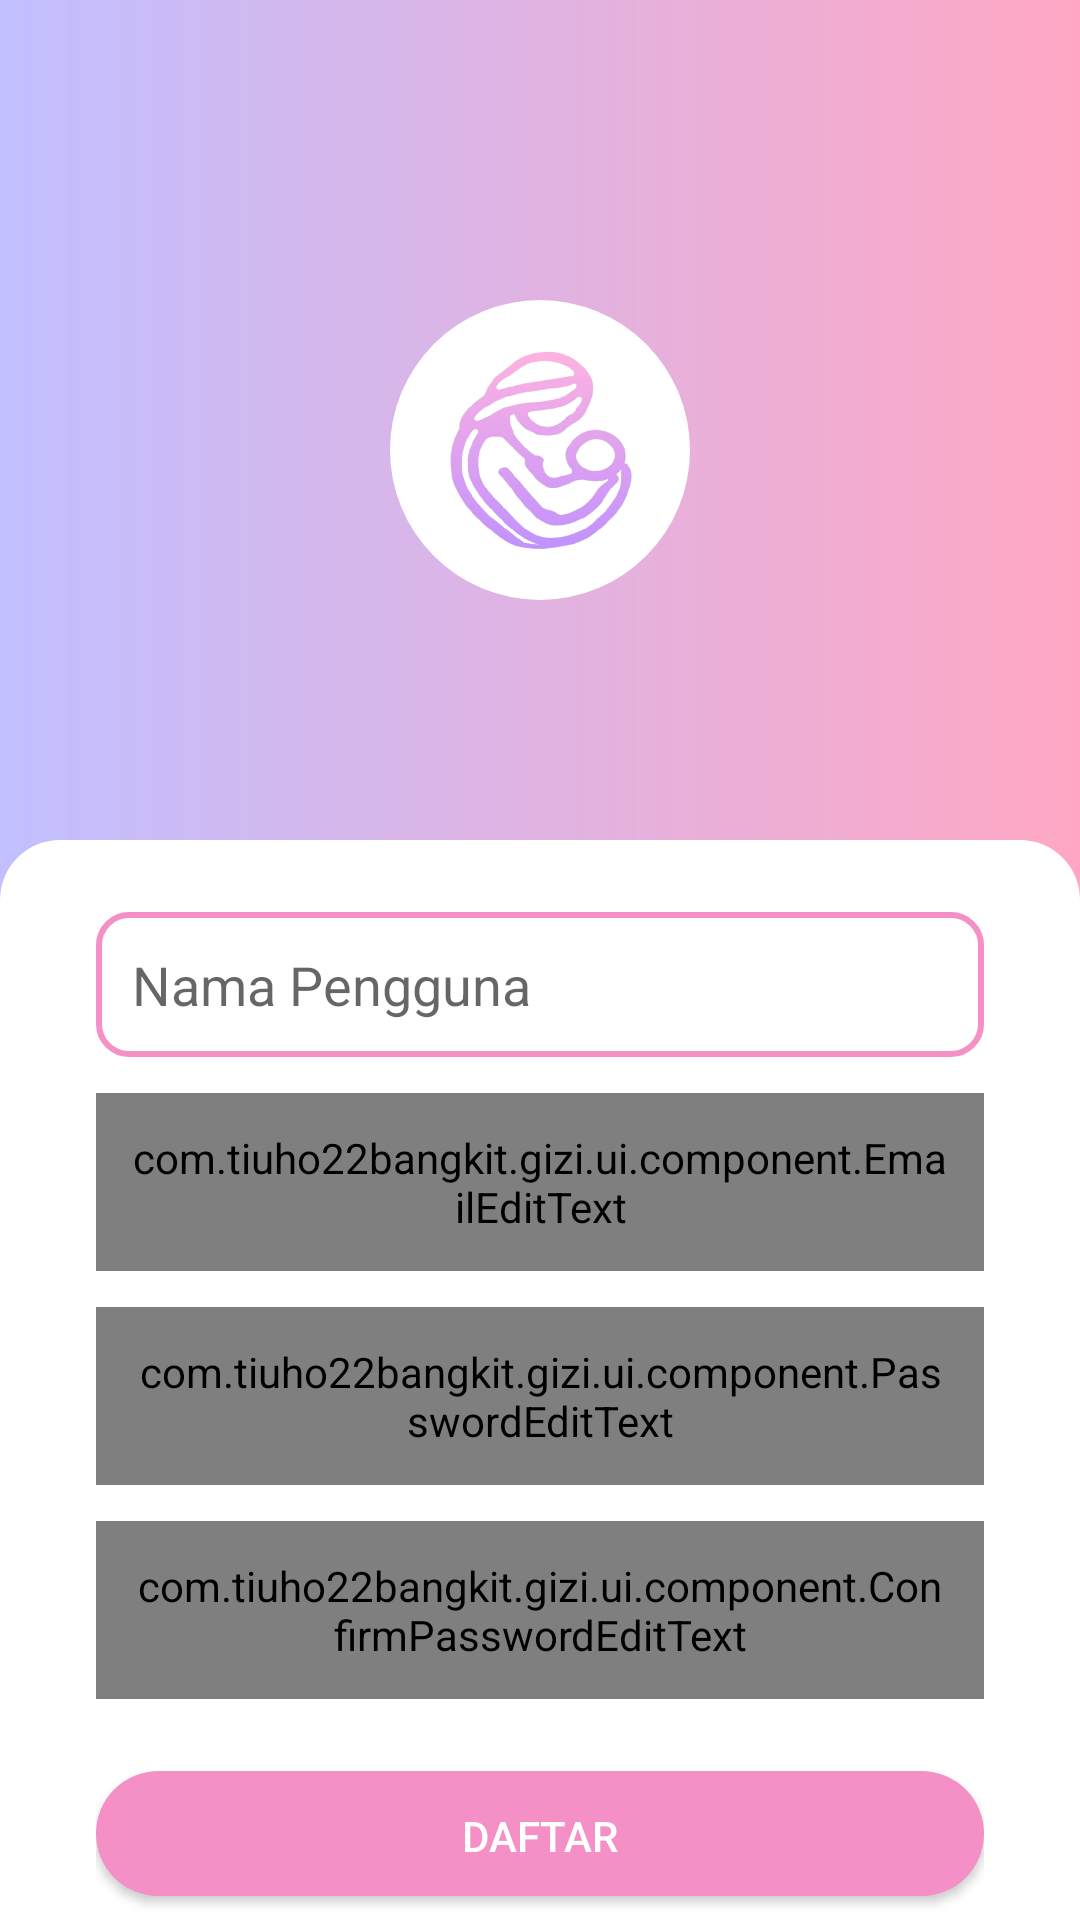

Android layout source for this screen:
<!-- AndroidManifest.xml: application theme Theme.Gizi -->
<!-- res/layout/fragment_register.xml -->
<?xml version="1.0" encoding="utf-8"?>
<androidx.constraintlayout.widget.ConstraintLayout xmlns:android="http://schemas.android.com/apk/res/android"
    android:id="@+id/register_fragment"
    xmlns:tools="http://schemas.android.com/tools"
    android:layout_width="match_parent"
    android:layout_height="match_parent"
    xmlns:app="http://schemas.android.com/apk/res-auto"
    android:background="@drawable/background_gradient"
    tools:context=".ui.auth.RegisterFragment">

        
        <ImageView
            android:id="@+id/logo"
            android:layout_width="100dp"
            android:layout_height="100dp"
            android:layout_marginTop="100dp"
            android:contentDescription="@string/description_logo"
            android:src="@drawable/app_logo2"
            app:layout_constraintTop_toTopOf="parent"
            app:layout_constraintBottom_toTopOf="@id/formContainer"
            app:layout_constraintStart_toStartOf="parent"
            app:layout_constraintEnd_toEndOf="parent"
            android:background="@drawable/logo_circle"
            android:scaleType="centerCrop" />

        
        <LinearLayout
            android:id="@+id/formContainer"
            android:layout_width="match_parent"
            android:layout_height="0dp"
            android:orientation="vertical"
            android:layout_marginTop="80dp"
            android:paddingHorizontal="32dp"
            app:layout_constraintTop_toBottomOf="@id/logo"
            app:layout_constraintBottom_toBottomOf="parent"
            app:layout_constraintStart_toStartOf="parent"
            app:layout_constraintEnd_toEndOf="parent"
            android:background="@drawable/rounded_background"
            android:gravity="center">

            
            <EditText
                android:id="@+id/usernameEditText"
                android:layout_width="match_parent"
                android:layout_height="wrap_content"
                android:hint="@string/username"
                android:layout_marginBottom="12dp"
                android:layout_marginTop="32dp"
                android:importantForAutofill="no"
                android:padding="12dp"
                android:inputType="text"
                android:background="@drawable/rounded_edittext" />

            
            <com.tiuho22bangkit.gizi.ui.component.EmailEditText
                android:id="@+id/emailEditText"
                android:layout_width="match_parent"
                android:layout_height="wrap_content"
                android:importantForAutofill="no"
                android:hint="@string/email"
                android:layout_marginBottom="12dp"
                android:padding="12dp"
                android:background="@drawable/rounded_edittext"
                android:inputType="textEmailAddress" />

            
            <com.tiuho22bangkit.gizi.ui.component.PasswordEditText
                android:id="@+id/passwordEditText"
                android:layout_width="match_parent"
                android:layout_height="wrap_content"
                android:hint="@string/password"
                android:importantForAutofill="no"
                android:layout_marginBottom="12dp"
                android:padding="12dp"
                android:background="@drawable/rounded_edittext"
                android:inputType="textPassword" />

            
            <com.tiuho22bangkit.gizi.ui.component.ConfirmPasswordEditText
                android:id="@+id/confirmPasswordEditText"
                android:layout_width="match_parent"
                android:layout_height="wrap_content"
                android:hint="@string/confirm_password"
                android:importantForAutofill="no"
                android:layout_marginBottom="24dp"
                android:drawableEnd="@drawable/ic_eye"
                android:padding="12dp"
                android:background="@drawable/rounded_edittext"
                android:inputType="textPassword" />

            
            <androidx.appcompat.widget.AppCompatButton
                android:id="@+id/registerButton"
                android:layout_width="match_parent"
                android:layout_height="wrap_content"
                android:text="@string/sign_up"
                android:textColor="@android:color/white"
                android:padding="12dp"
                android:background="@drawable/rounded_button" />

            
            <TextView
                android:id="@+id/loginText"
                android:layout_width="wrap_content"
                android:layout_height="wrap_content"
                android:layout_gravity="center"
                android:layout_marginTop="16dp"
                android:text="@string/have_account"
                android:textSize="14sp" />
        </LinearLayout>

</androidx.constraintlayout.widget.ConstraintLayout>
<!-- resources referenced by this layout -->
<resources>
  <!-- drawable app_logo2: png bitmap (drawable, 97330 bytes) -->
  <!-- drawable background_gradient (drawable) -->
  <?xml version="1.0" encoding="utf-8"?>
  <shape xmlns:android="http://schemas.android.com/apk/res/android">
      <gradient
          android:angle="180"
          android:startColor="#FFA7C4"
          android:endColor="#C1BFFF" />
  </shape>
  <!-- drawable logo_circle (drawable) -->
  <?xml version="1.0" encoding="utf-8"?>
  <shape xmlns:android="http://schemas.android.com/apk/res/android">
      <solid android:color="@android:color/white" />
      <corners android:radius="100dp" />
  </shape>
  <!-- drawable rounded_background (drawable) -->
  <?xml version="1.0" encoding="utf-8"?>
  <shape xmlns:android="http://schemas.android.com/apk/res/android">
      <solid android:color="@android:color/white" />
      <corners android:topLeftRadius="20dp"
          android:topRightRadius="20dp"/>
  </shape>
  <!-- drawable rounded_button (drawable) -->
  <?xml version="1.0" encoding="utf-8"?>
  <shape xmlns:android="http://schemas.android.com/apk/res/android">
      <solid android:color="@color/pink" />
      <corners android:radius="32dp" />
  </shape>
  <!-- drawable rounded_edittext (drawable) -->
  <?xml version="1.0" encoding="utf-8"?>
  <shape xmlns:android="http://schemas.android.com/apk/res/android">
      <solid android:color="@android:color/white" />
      <stroke android:width="2dp" android:color="@color/pink" />
      <corners android:radius="10dp" />
  </shape>
  <string name="confirm_password">Konfirmasi Kata Sandi</string>
  <string name="description_logo">Logo Aplikasi Gizi</string>
  <string name="email">Email</string>
  <string name="have_account">Sudah Punya Akun? <b>Masuk</b> </string>
  <string name="password">Kata Sandi</string>
  <string name="sign_up">Daftar</string>
  <string name="username">Nama Pengguna</string>
  <style name="Theme.Gizi" parent="Theme.MaterialComponents.DayNight.DarkActionBar">
          
          <item name="colorPrimary">@color/purple_200</item>
          
          <item name="colorPrimaryVariant">@color/purple_700</item>
          <item name="colorOnPrimary">@color/white</item>
          
          <item name="colorSecondary">@color/teal_200</item>
          <item name="colorSecondaryVariant">@color/teal_700</item>
          <item name="colorOnSecondary">@color/black</item>
          
          <item name="android:statusBarColor">?attr/colorPrimaryVariant</item>
          
      </style>
  <color name="pink">#F490C5</color>
  <color name="purple_200">#FFBB86FC</color>
  <color name="purple_700">#FF3700B3</color>
  <color name="white">#FFFFFFFF</color>
  <color name="teal_200">#FF03DAC5</color>
  <color name="teal_700">#FF018786</color>
  <color name="black">#FF000000</color>
</resources>
